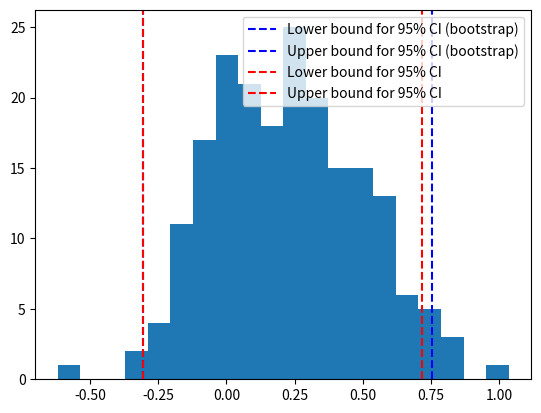

The matplotlib source for this figure:
import numpy as np
import matplotlib.pyplot as plt
from scipy.stats import norm, t

# Common values for B are 200 and 500
B = 200
N = 20
# Standard normal with N points. Looking for mu=0 and variance=1.
X = np.random.randn(N)

print("Sample mean of X: %f" % X.mean())

individual_estimates = np.empty(B)
for b in range(B):
    # Default is to sample with replacement
    sample = np.random.choice(X, size=N)
    individual_estimates[b] = sample.mean()

Bmean = individual_estimates.mean()
Bstd = individual_estimates.std()

# Calculating Confidence Interval (CI)
# norm.ppf(0.025) => 95% CI. This is the inverse of cdf and ~ -1.96
bootstrap_lower_limit = Bmean + norm.ppf(0.025)*Bstd
# norm.ppf(0.975) ~ +1.96
bootstrap_upper_limit = Bmean + norm.ppf(0.975)*Bstd

# Traditional way of calculating CI
lower = X.mean() + norm.ppf(0.025)*X.std()/np.sqrt(N)
upper = X.mean() + norm.ppf(0.975)*X.std()/np.sqrt(N)

print("Bootstrap mean of X: %f" % Bmean)

plt.hist(individual_estimates, bins=20)
plt.axvline(x=bootstrap_lower_limit, linestyle='--', color='b', label="Lower bound for 95% CI (bootstrap)")
plt.axvline(x=bootstrap_upper_limit, linestyle='--', color='b', label="Upper bound for 95% CI (bootstrap)")
plt.axvline(x=lower, linestyle='--', color='r', label="Lower bound for 95% CI")
plt.axvline(x=upper, linestyle='--', color='r', label="Upper bound for 95% CI")
plt.legend()
plt.show()



